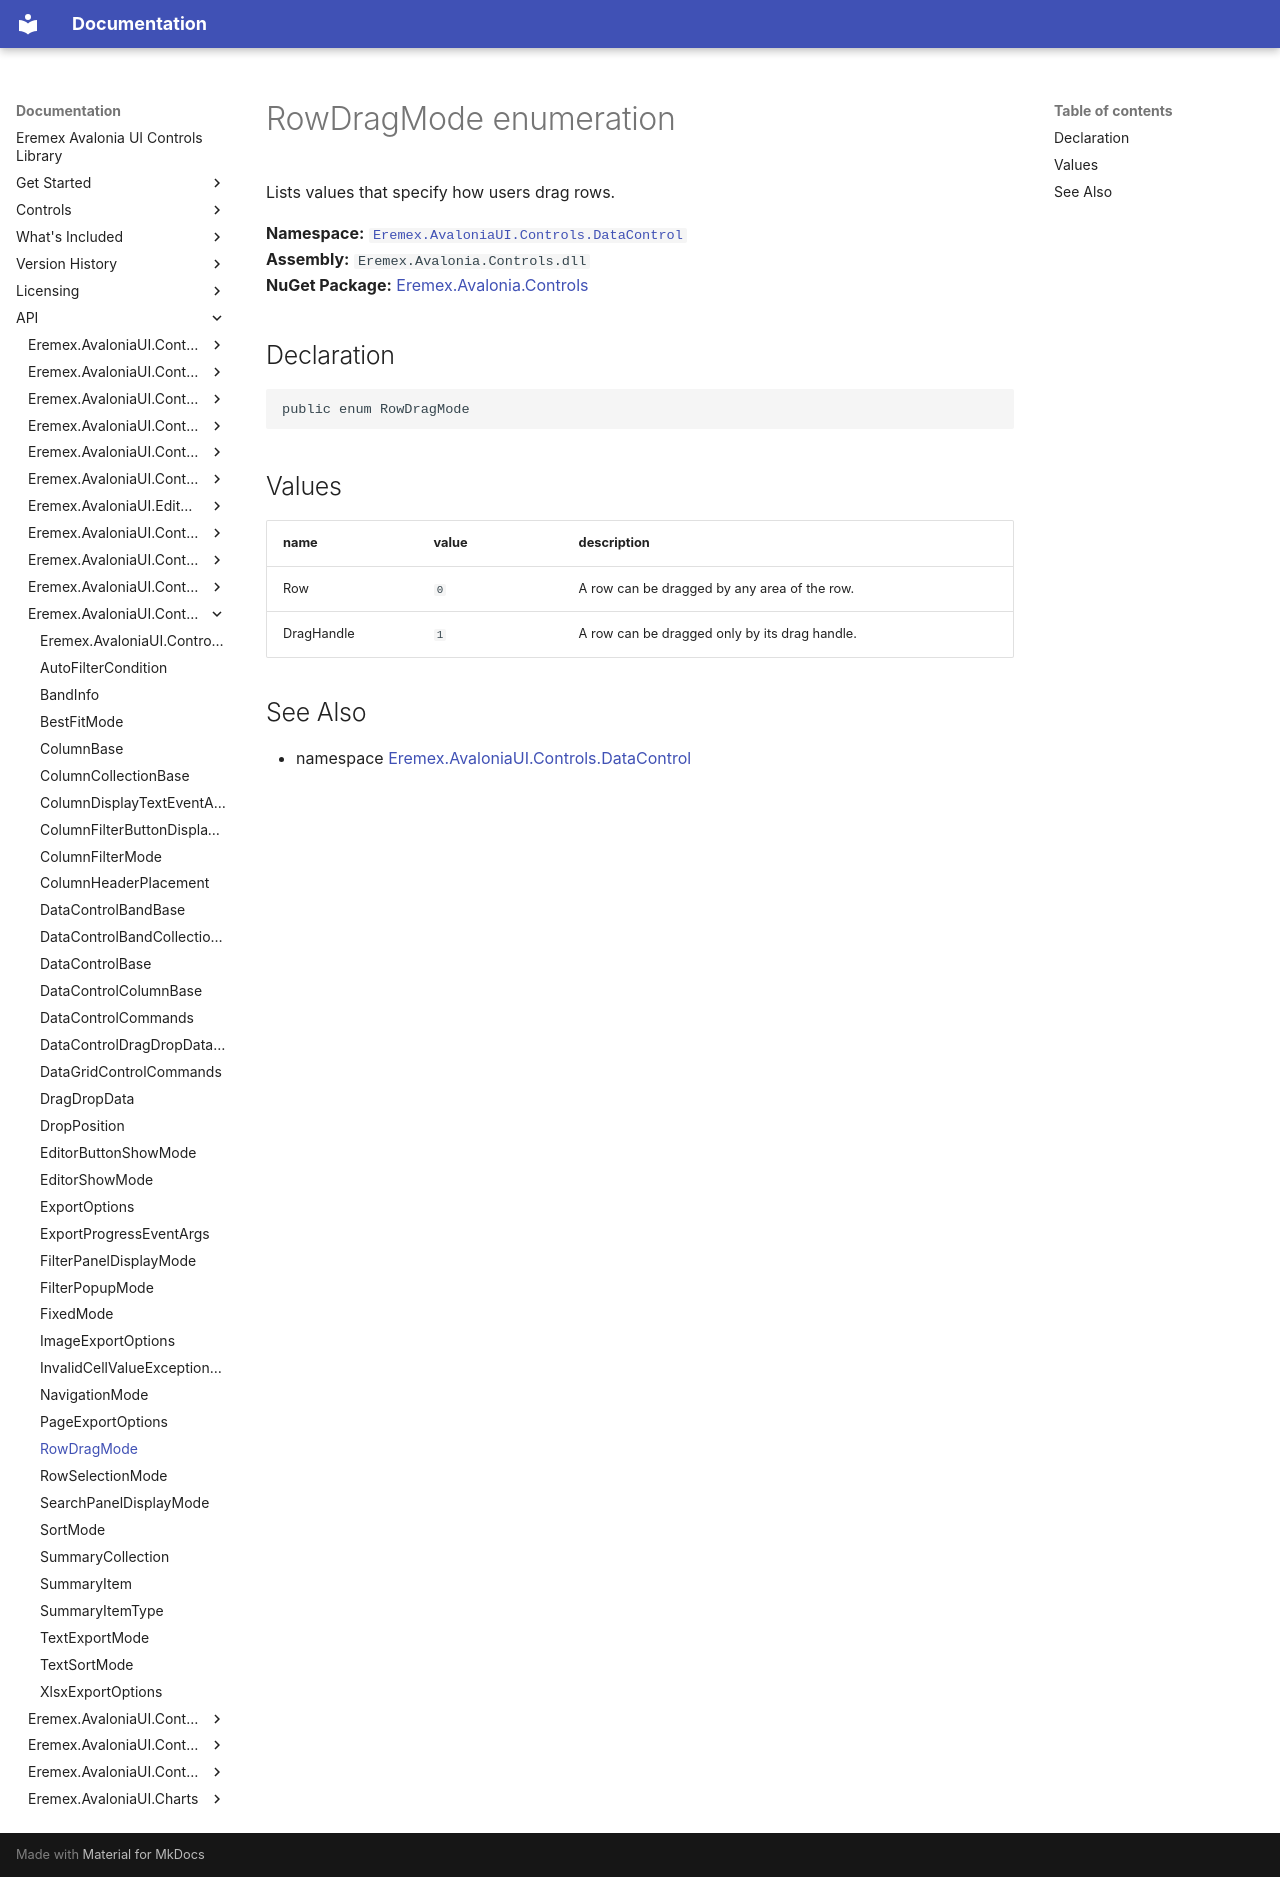

repository: Eremex/controls-doc · page: API/Eremex.AvaloniaUI.Controls.DataControl/RowDragMode/index.html · generator: mkdocs

# RowDragMode enumeration

Lists values that specify how users drag rows.

**Namespace:** [`Eremex.AvaloniaUI.Controls.DataControl`](./index.md)  
**Assembly:** `Eremex.Avalonia.Controls.dll`  
**NuGet Package:** [Eremex.Avalonia.Controls](https://www.nuget.org/packages/Eremex.Avalonia.Controls)

## Declaration

```csharp
public enum RowDragMode
```

## Values

| name | value | description |
| --- | --- | --- |
| Row | `0` | A row can be dragged by any area of the row. |
| DragHandle | `1` | A row can be dragged only by its drag handle. |

## See Also

* namespace [Eremex.AvaloniaUI.Controls.DataControl](./index.md)

<!-- DO NOT EDIT: generated by xmldocmd for Eremex.Avalonia.Controls.dll -->
